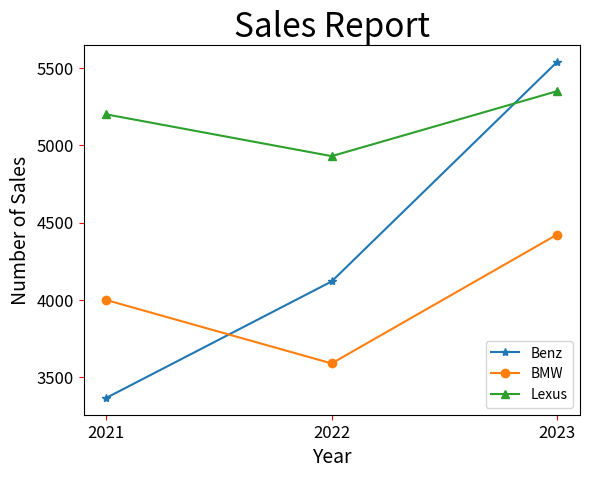

Here is the Python script that generated this plot:
# ch1_13_2.py
import matplotlib.pyplot as plt

Benz = [3367, 4120, 5539]               # Benz线条
BMW = [4000, 3590, 4423]                # BMW线条
Lexus = [5200, 4930, 5350]              # Lexus线条

seq = [2021, 2022, 2023]                # 年度
plt.xticks(seq)                         # 设定x轴刻度
plt.plot(seq, Benz, '-*', label='Benz')
plt.plot(seq, BMW, '-o', label='BMW')
plt.plot(seq, Lexus, '-^', label='Lexus')
plt.legend(loc=0)
plt.title("Sales Report", fontsize=24)
plt.xlabel("Year", fontsize=14)
plt.ylabel("Number of Sales", fontsize=14)
plt.tick_params(axis='both', labelsize=12, color='red')
plt.show()



